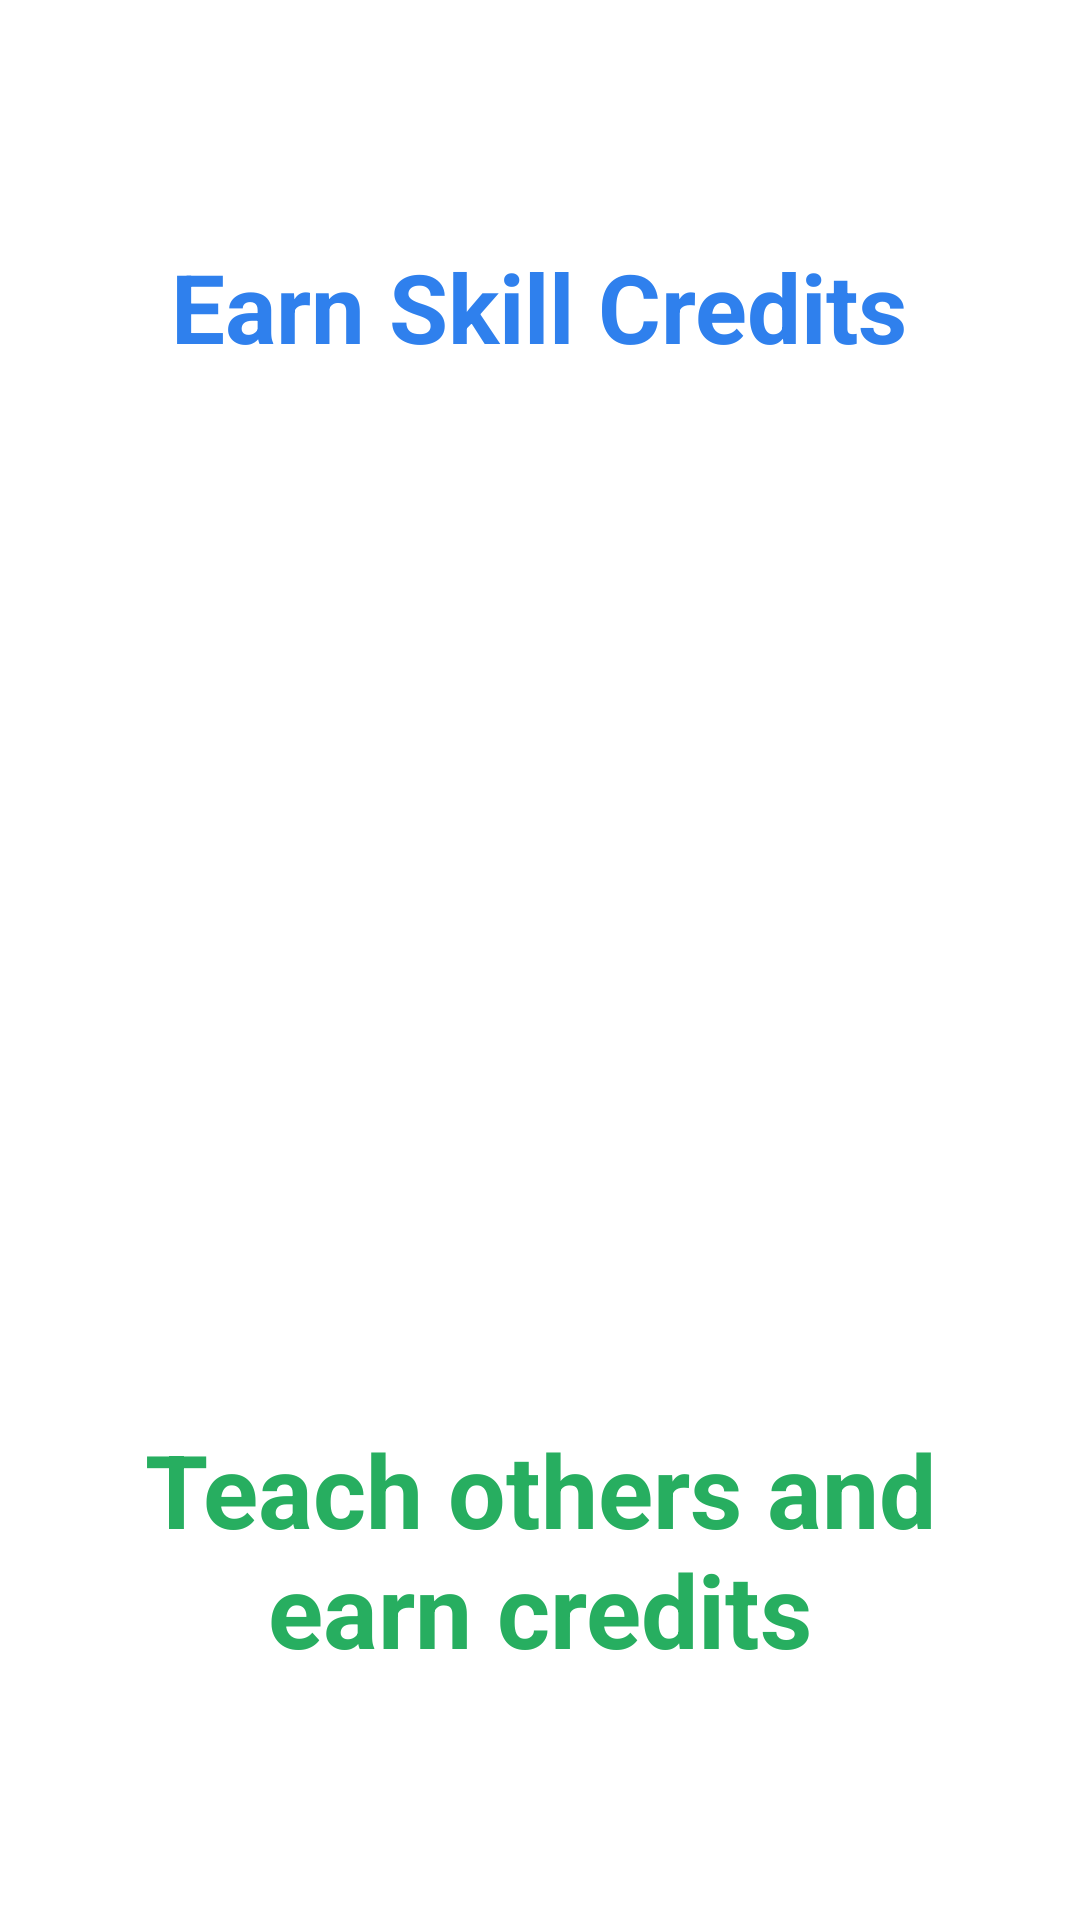

The Android layout XML behind this screen, and the referenced resources:
<!-- AndroidManifest.xml: application theme Theme.SkillSwap -->
<!-- res/layout/layout_onboarding_screen_2.xml -->
<?xml version="1.0" encoding="utf-8"?>
<LinearLayout xmlns:android="http://schemas.android.com/apk/res/android"
    android:layout_width="match_parent"
    android:layout_height="match_parent"
    android:orientation="vertical"
    android:padding="20dp"
    android:gravity="center">

    <TextView
        android:layout_width="wrap_content"
        android:layout_height="wrap_content"
        android:text="@string/ob_two_main_title"
        android:textSize="32sp"
        android:textStyle="bold"
        android:textColor="@color/primary_blue"/>

    <ImageView
        android:layout_width="350dp"
        android:layout_height="350dp"
        android:src="@drawable/ob_2"
        android:contentDescription="@string/app_name"/>

    <TextView
        android:layout_width="wrap_content"
        android:layout_height="wrap_content"
        android:text="@string/ob_two_tag_title"
        android:textAlignment="center"
        android:textSize="34sp"
        android:textStyle="bold"
        android:textColor="@color/green_2"/>
</LinearLayout>
<!-- resources referenced by this layout -->
<resources>
  <color name="green_2">#27AE60</color>
  <color name="primary_blue">#2f80ed</color>
  <string name="app_name">SkillSwap</string>
  <string name="ob_two_main_title">Earn Skill Credits</string>
  <string name="ob_two_tag_title">Teach others and earn credits</string>
  <style name="Theme.SkillSwap" parent="Base.Theme.SkillSwap">
          
          <item name="android:navigationBarColor">@android:color/transparent</item>
          <item name="android:statusBarColor">@android:color/transparent</item>
          <item name="android:windowLightStatusBar">?attr/isLightTheme</item>
      </style>
</resources>
